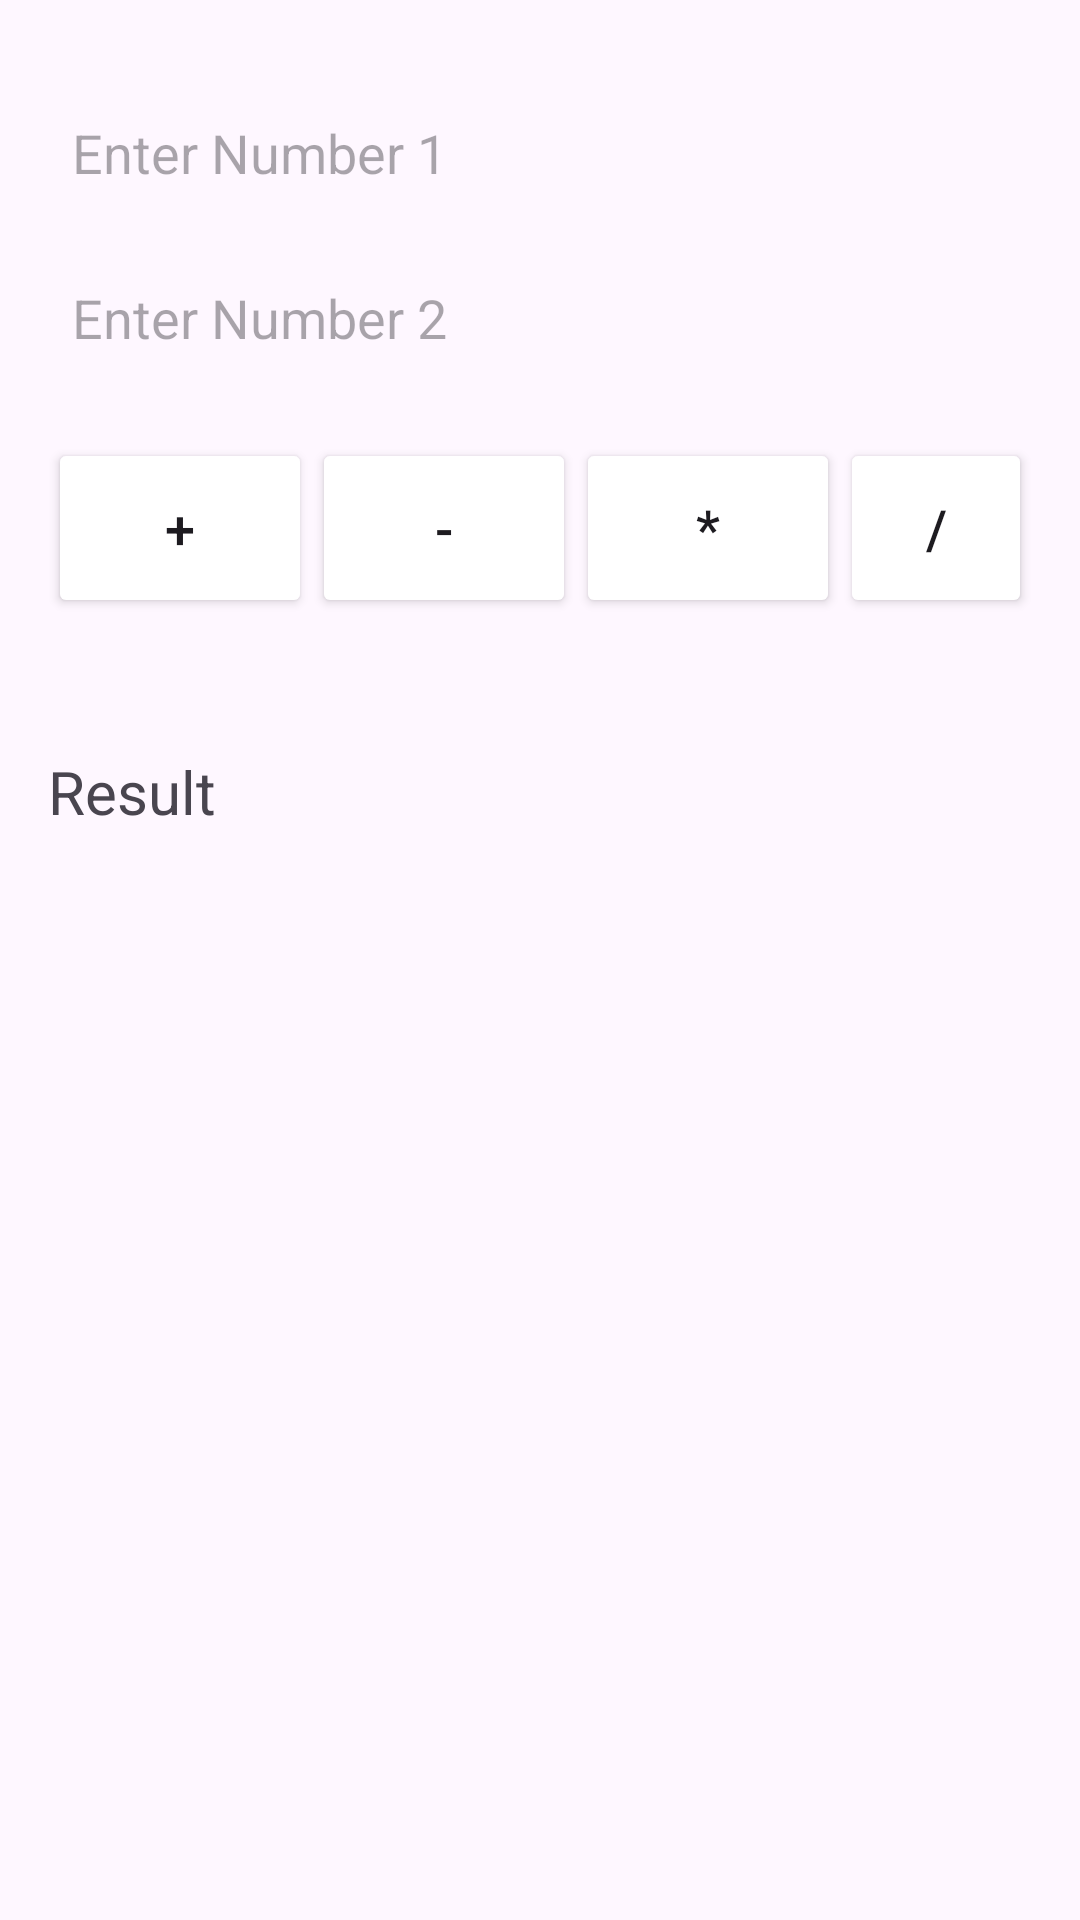

Android layout source for this screen:
<!-- AndroidManifest.xml: application theme Theme.Asphalt -->
<!-- res/layout/activity_calculator.xml -->
<?xml version="1.0" encoding="utf-8"?>
<LinearLayout
    xmlns:android="http://schemas.android.com/apk/res/android"
    xmlns:app="http://schemas.android.com/apk/res-auto"
    xmlns:tools="http://schemas.android.com/tools"
    android:layout_width="match_parent"
    android:layout_height="match_parent"
    android:orientation="vertical"
    android:padding="16dp"
    tools:context=".Calculator">

    <EditText
        android:layout_width="match_parent"
        android:layout_height="50dp"
        android:id="@+id/number1"
        android:background="@drawable/inputshape"
        android:drawablePadding="8dp"
        android:hint="Enter Number 1"
        android:padding="8dp"
        android:textColor="@color/black"
        android:textColorHighlight="@color/cardview_dark_background"
        android:layout_marginTop="10dp"/>

    <EditText
        android:layout_width="match_parent"
        android:layout_height="50dp"
        android:id="@+id/number2"
        android:background="@drawable/inputshape"
        android:drawablePadding="8dp"
        android:hint="Enter Number 2"
        android:padding="8dp"
        android:textColor="@color/black"
        android:textColorHighlight="@color/cardview_dark_background"
        android:layout_marginTop="5dp"/>

    <LinearLayout
        android:layout_width="match_parent"
        android:layout_height="wrap_content"
        android:orientation="horizontal"
        >
        <Button
            android:layout_width="wrap_content"
            android:layout_height="60dp"
            android:id="@+id/add"
            android:text="+"
            android:textSize="18sp"
            android:layout_marginTop="15dp"
            android:backgroundTint="@color/purple"
            app:cornerRadius = "20dp"/>

        <Button
            android:layout_width="wrap_content"
            android:layout_height="60dp"
            android:id="@+id/sub"
            android:text="-"
            android:textSize="18sp"
            android:layout_marginTop="15dp"
            android:backgroundTint="@color/purple"
            app:cornerRadius = "20dp"/>

        <Button
            android:layout_width="wrap_content"
            android:layout_height="60dp"
            android:id="@+id/mul"
            android:text="*"
            android:textSize="18sp"
            android:layout_marginTop="15dp"
            android:backgroundTint="@color/purple"
            app:cornerRadius = "20dp"/>

        <Button
            android:layout_width="wrap_content"
            android:layout_height="60dp"
            android:id="@+id/div"
            android:text="/"
            android:textSize="18sp"
            android:layout_marginTop="15dp"
            android:backgroundTint="@color/purple"
            app:cornerRadius = "20dp"/>

    </LinearLayout>

    <LinearLayout
        android:layout_width="match_parent"
        android:layout_height="wrap_content"
        android:orientation="horizontal"
        >
        <TextView

            android:layout_width="wrap_content"
            android:layout_height="wrap_content"
            android:text="Result"
            android:layout_marginTop="30dp"
            android:layout_marginRight="5dp"
            android:textSize="20dp"
            android:textColor="@color/purple"
            />


        <TextView
            android:id="@+id/textViewResult"
            android:layout_marginTop="30dp"
            android:layout_width="match_parent"
            android:layout_height="wrap_content"
            android:gravity="center"
            android:padding="10dp"
            android:text=""
            android:background="@drawable/inputshape"
            android:textSize="24sp"
            android:textColor="#000"/>

    </LinearLayout>
</LinearLayout>
<!-- resources referenced by this layout -->
<resources>
  <style name="Theme.Asphalt" parent="Base.Theme.Asphalt" />
  <style name="Base.Theme.Asphalt" parent="Theme.Material3.DayNight.NoActionBar">
          
          
      </style>
  <!-- not gathered from this repository: default colours our renderer supplied (Android Studio template values) -->
  <color name="black">#FF000000</color>
</resources>
